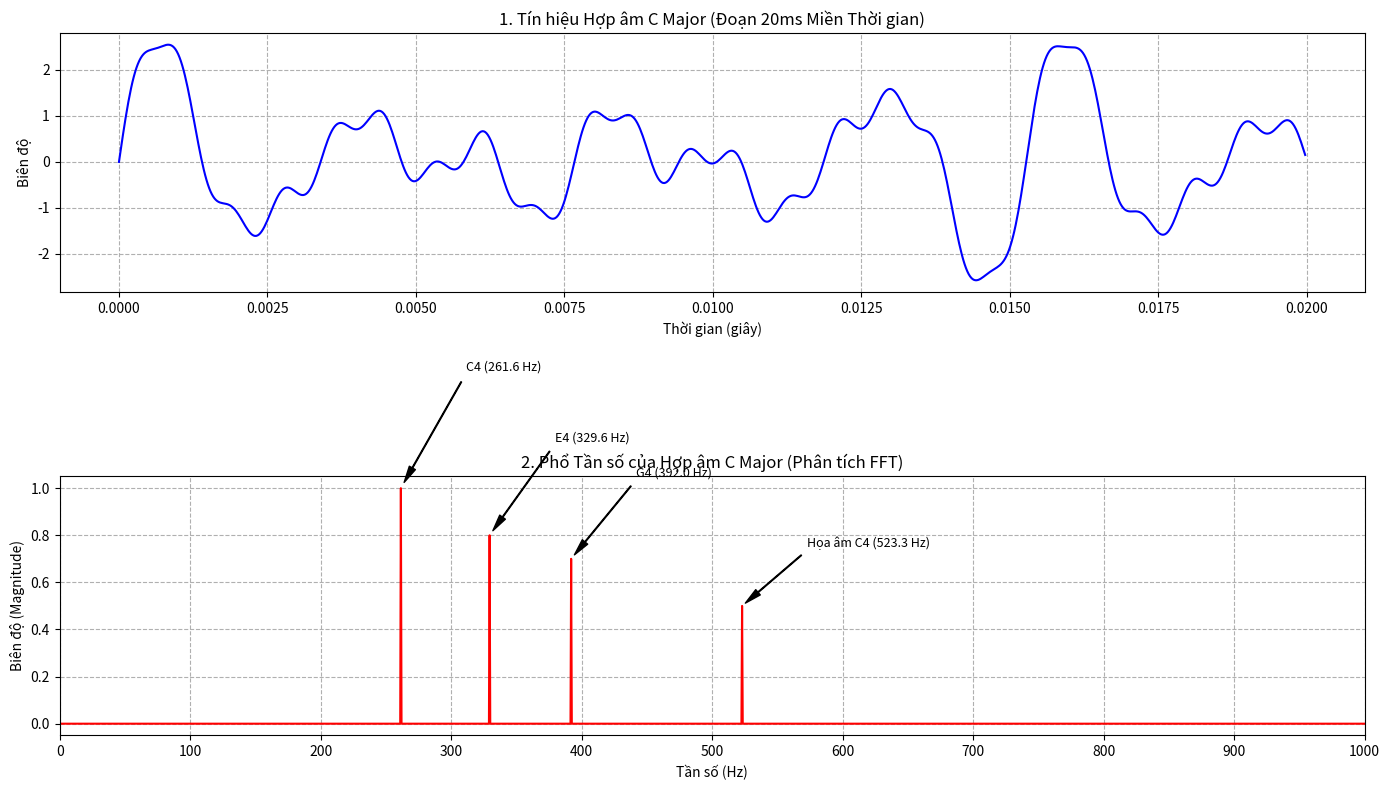

Generate this figure with matplotlib:
import numpy as np
import matplotlib.pyplot as plt

# --- 1. Thiết lập Tham số Âm thanh ---
Fs = 44100.0  # Tần số lấy mẫu tiêu chuẩn (Hz)
T = 2.0       # Thời gian tín hiệu (giây)
N = int(Fs * T) # Tổng số mẫu
t = np.linspace(0.0, T, N, endpoint=False)

# --- 2. Định nghĩa Tần số Cơ bản (C4-E4-G4) ---
F_C4 = 261.63 
F_E4 = 329.63
F_G4 = 392.00

# Điều chỉnh tần số để tránh Rò rỉ Phổ
df = Fs / N
F_C4_adj = round(F_C4 / df) * df
F_E4_adj = round(F_E4 / df) * df
F_G4_adj = round(F_G4 / df) * df


# --- 3. Tạo Tín hiệu Hợp âm Phức tạp (Bao gồm Họa âm) ---
# Nốt C4 (Tần số cơ bản + Họa âm)
signal_C4 = 1.0 * np.sin(2.0 * np.pi * F_C4_adj * t) + \
            0.5 * np.sin(2.0 * np.pi * (2 * F_C4_adj) * t)

# Nốt E4 (Tần số cơ bản)
signal_E4 = 0.8 * np.sin(2.0 * np.pi * F_E4_adj * t)

# Nốt G4 (Tần số cơ bản + Họa âm)
signal_G4 = 0.7 * np.sin(2.0 * np.pi * F_G4_adj * t) + \
            0.3 * np.sin(2.0 * np.pi * (3 * F_G4_adj) * t)

# Tín hiệu Hợp âm Tổng hợp
chord_signal = signal_C4 + signal_E4 + signal_G4


# --- 4. Thực hiện FFT (Ứng dụng) ---
fft_output = np.fft.fft(chord_signal)

# --- 5. Chuẩn hóa và Ánh xạ Tần số ---
magnitude = np.abs(fft_output)
magnitude = magnitude[:N // 2]  

magnitude[1:] = 2 * magnitude[1:]
magnitude = magnitude / N 

freq = np.fft.fftfreq(N, 1/Fs)[:N // 2]


# --- 6. Trực quan hóa Kết quả ---

plt.figure(figsize=(14, 8))

# Biểu đồ 1: Sóng Hợp âm (Miền Thời gian)
plt.subplot(2, 1, 1)
# Chỉ vẽ một đoạn nhỏ (20ms) để dễ quan sát sóng phức tạp
plt.plot(t[:int(Fs/50)], chord_signal[:int(Fs/50)], color='blue') 
plt.title('1. Tín hiệu Hợp âm C Major (Đoạn 20ms Miền Thời gian)')
plt.xlabel('Thời gian (giây)')
plt.ylabel('Biên độ')
plt.grid(True, linestyle='--')

# Biểu đồ 2: Phổ Tần số (Phân tích Hợp âm bằng FFT)
plt.subplot(2, 1, 2)
plt.plot(freq, magnitude, color='red') 
plt.title('2. Phổ Tần số của Hợp âm C Major (Phân tích FFT)')
plt.xlabel('Tần số (Hz)')
plt.ylabel('Biên độ (Magnitude)')
plt.xlim(0, 1000) # Giới hạn dải quan sát đến 1000 Hz
plt.xticks(np.arange(0, 1001, 100))
plt.grid(True, linestyle='--')

# Sửa lỗi: Danh sách annotations chỉ có (tần số, nhãn)
annotations = [
    (F_C4_adj, "C4 (261.6 Hz)"), 
    (F_E4_adj, "E4 (329.6 Hz)"), 
    (F_G4_adj, "G4 (392.0 Hz)"), 
    (2 * F_C4_adj, "Họa âm C4 (523.3 Hz)"),
    # Loại bỏ giá trị thứ ba gây lỗi (0.3)
    (3 * F_G4_adj, "Họa âm G4 (1176.0 Hz)") 
]

for f, label in annotations:
    if f < 1000: # Chỉ chú thích trong phạm vi hiển thị (0-1000 Hz)
        amp = magnitude[int(f/df)]
        if amp > 0.05: # Chỉ chú thích các đỉnh đáng kể
            plt.annotate(label, 
                         xy=(f, amp), 
                         xytext=(f + 50, amp * 1.5),
                         arrowprops=dict(facecolor='black', shrink=0.05, width=0.5, headwidth=5),
                         fontsize=9)

plt.tight_layout()
plt.show()

# --- Kết quả in ra Console ---
print("-" * 50)
print("Phân tích Phổ Hợp âm C Major (Sử dụng FFT):")
print(f"Độ phân giải tần số (df): {df:.3f} Hz")
print(f"C4: Tần số thực tế: {F_C4_adj:.2f} Hz, Biên độ FFT: {magnitude[int(F_C4_adj/df)]:.2f} (Kỳ vọng: 1.0)")
print(f"E4: Tần số thực tế: {F_E4_adj:.2f} Hz, Biên độ FFT: {magnitude[int(F_E4_adj/df)]:.2f} (Kỳ vọng: 0.8)")
print(f"G4: Tần số thực tế: {F_G4_adj:.2f} Hz, Biên độ FFT: {magnitude[int(F_G4_adj/df)]:.2f} (Kỳ vọng: 0.7)")
print("=> Chương trình đã được sửa lỗi và sẵn sàng hoạt động.")